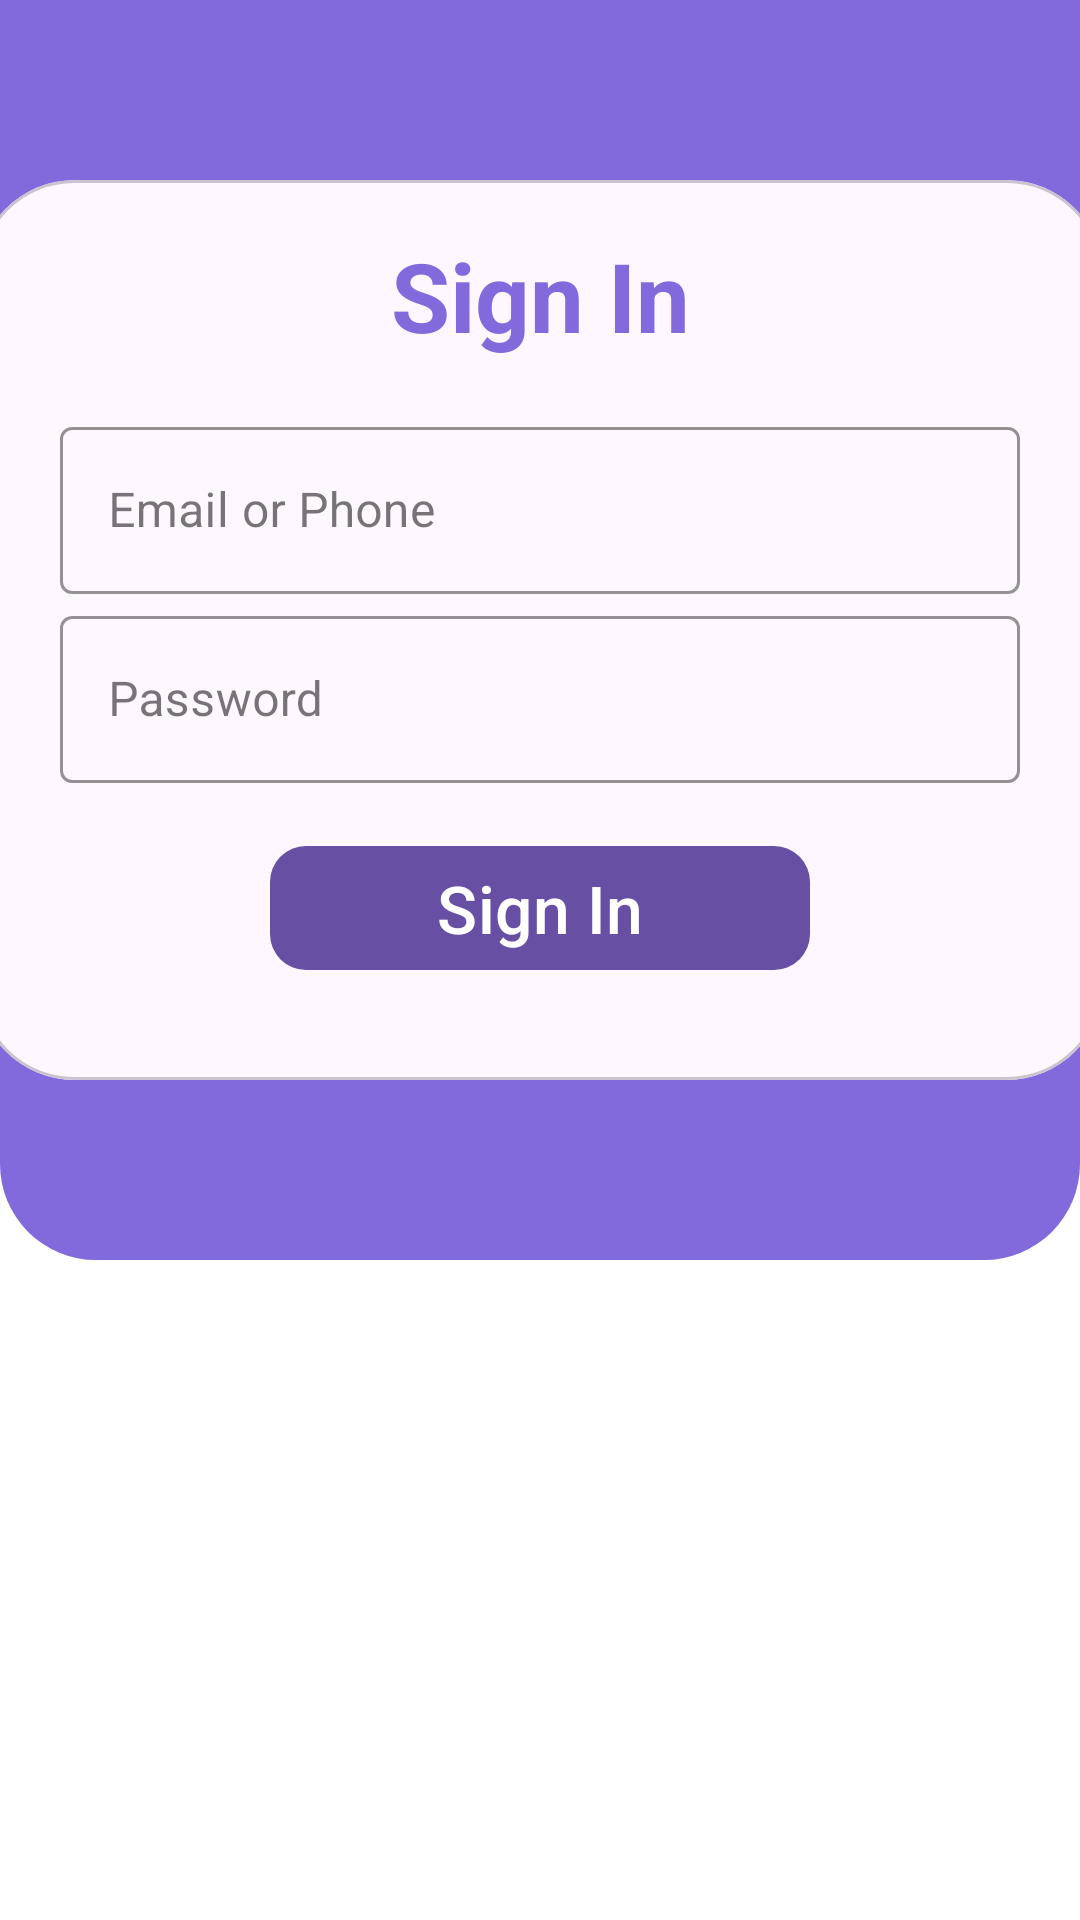

Write the Android layout XML for this screen, with the resource values it uses.
<!-- AndroidManifest.xml: application theme Theme.StudentApp -->
<!-- res/layout/sign_in.xml -->
<?xml version="1.0" encoding="utf-8"?>
<RelativeLayout xmlns:android="http://schemas.android.com/apk/res/android"
    xmlns:app="http://schemas.android.com/apk/res-auto"
    xmlns:tools="http://schemas.android.com/tools"
    android:layout_width="match_parent"
    android:layout_height="match_parent"
    android:background="@color/White"
    tools:context=".Activities.SignIn">

    <LinearLayout
        android:layout_width="match_parent"
        android:layout_height="420dp"
        android:background="@drawable/bg_sign_in"
        android:layout_alignParentTop="true"
        android:orientation="vertical"
        android:gravity="center">

        <com.google.android.material.card.MaterialCardView
            android:layout_width="375dp"
            android:layout_height="300dp"
            app:cardCornerRadius="32dp">

            <LinearLayout
                android:layout_width="match_parent"
                android:layout_height="match_parent"
                android:orientation="vertical"
                android:gravity="center|top">

                <TextView
                    android:layout_width="match_parent"
                    android:layout_height="wrap_content"
                    android:text="@string/sign_in"
                    android:textStyle="bold"
                    android:textSize="32sp"
                    android:textColor="@color/Primary"
                    android:gravity="center"
                    android:layout_margin="17dp"/>

                <com.google.android.material.textfield.TextInputLayout
                    android:layout_width="320dp"
                    android:layout_height="wrap_content"
                    android:hint="@string/email_or_phone"
                    app:boxStrokeColor="@color/Primary"
                    style="@style/Widget.MaterialComponents.TextInputLayout.OutlinedBox">

                    <com.google.android.material.textfield.TextInputEditText
                        android:id="@+id/EmailOrPhone"
                        android:layout_width="match_parent"
                        android:layout_height="match_parent"
                        android:inputType="text"/>
                </com.google.android.material.textfield.TextInputLayout>

                <com.google.android.material.textfield.TextInputLayout
                    android:layout_width="320dp"
                    android:layout_height="wrap_content"
                    android:hint="@string/password"
                    android:layout_marginTop="2dp"
                    app:boxStrokeColor="@color/Primary"
                    style="@style/Widget.MaterialComponents.TextInputLayout.OutlinedBox">

                    <com.google.android.material.textfield.TextInputEditText
                        android:id="@+id/Password"
                        android:layout_width="match_parent"
                        android:layout_height="match_parent"
                        android:inputType="textPassword"/>
                </com.google.android.material.textfield.TextInputLayout>

                <com.google.android.material.button.MaterialButton
                    android:id="@+id/SignIn"
                    android:layout_width="180dp"
                    android:layout_height="wrap_content"
                    android:text="@string/sign_in"
                    android:textColor="@color/White"
                    android:textSize="22sp"
                    app:cornerRadius="12dp"
                    android:gravity="center"
                    android:layout_margin="17dp"
                    android:layout_gravity="center"/>

            </LinearLayout>
        </com.google.android.material.card.MaterialCardView>
    </LinearLayout>
</RelativeLayout>
<!-- resources referenced by this layout -->
<resources>
  <color name="Primary">#826ADD</color>
  <color name="White">#FFFFFFFF</color>
  <!-- drawable bg_sign_in (drawable) -->
  <?xml version="1.0" encoding="utf-8"?>
  <shape xmlns:android="http://schemas.android.com/apk/res/android"
      android:shape="rectangle">
      <solid android:color="@color/Primary"/>
          <corners android:bottomLeftRadius="32dp"
              android:bottomRightRadius="32dp"/>
  
  </shape>
  <string name="email_or_phone">Email or Phone</string>
  <string name="password">Password</string>
  <string name="sign_in">Sign In</string>
  <style name="Theme.StudentApp" parent="Base.Theme.StudentApp" />
  <style name="Base.Theme.StudentApp" parent="Theme.Material3.DayNight.NoActionBar">
          <item name="android:colorPrimary">@color/Primary</item>
          <item name="android:statusBarColor">@color/Primary</item>
      </style>
</resources>
